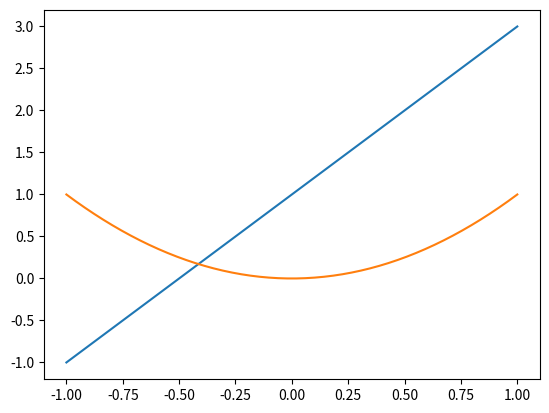

Source code (Python):
# _*_ coding:utf-8 _*_

import matplotlib.pyplot as plt
import numpy as np

# 绘制普通图像
x = np.linspace(-1, 1, 50)
y = 2 * x + 1
plt.plot(x, y)
plt.show()

# 绘制普通图像
y = x**2
plt.plot(x, y)
plt.show()